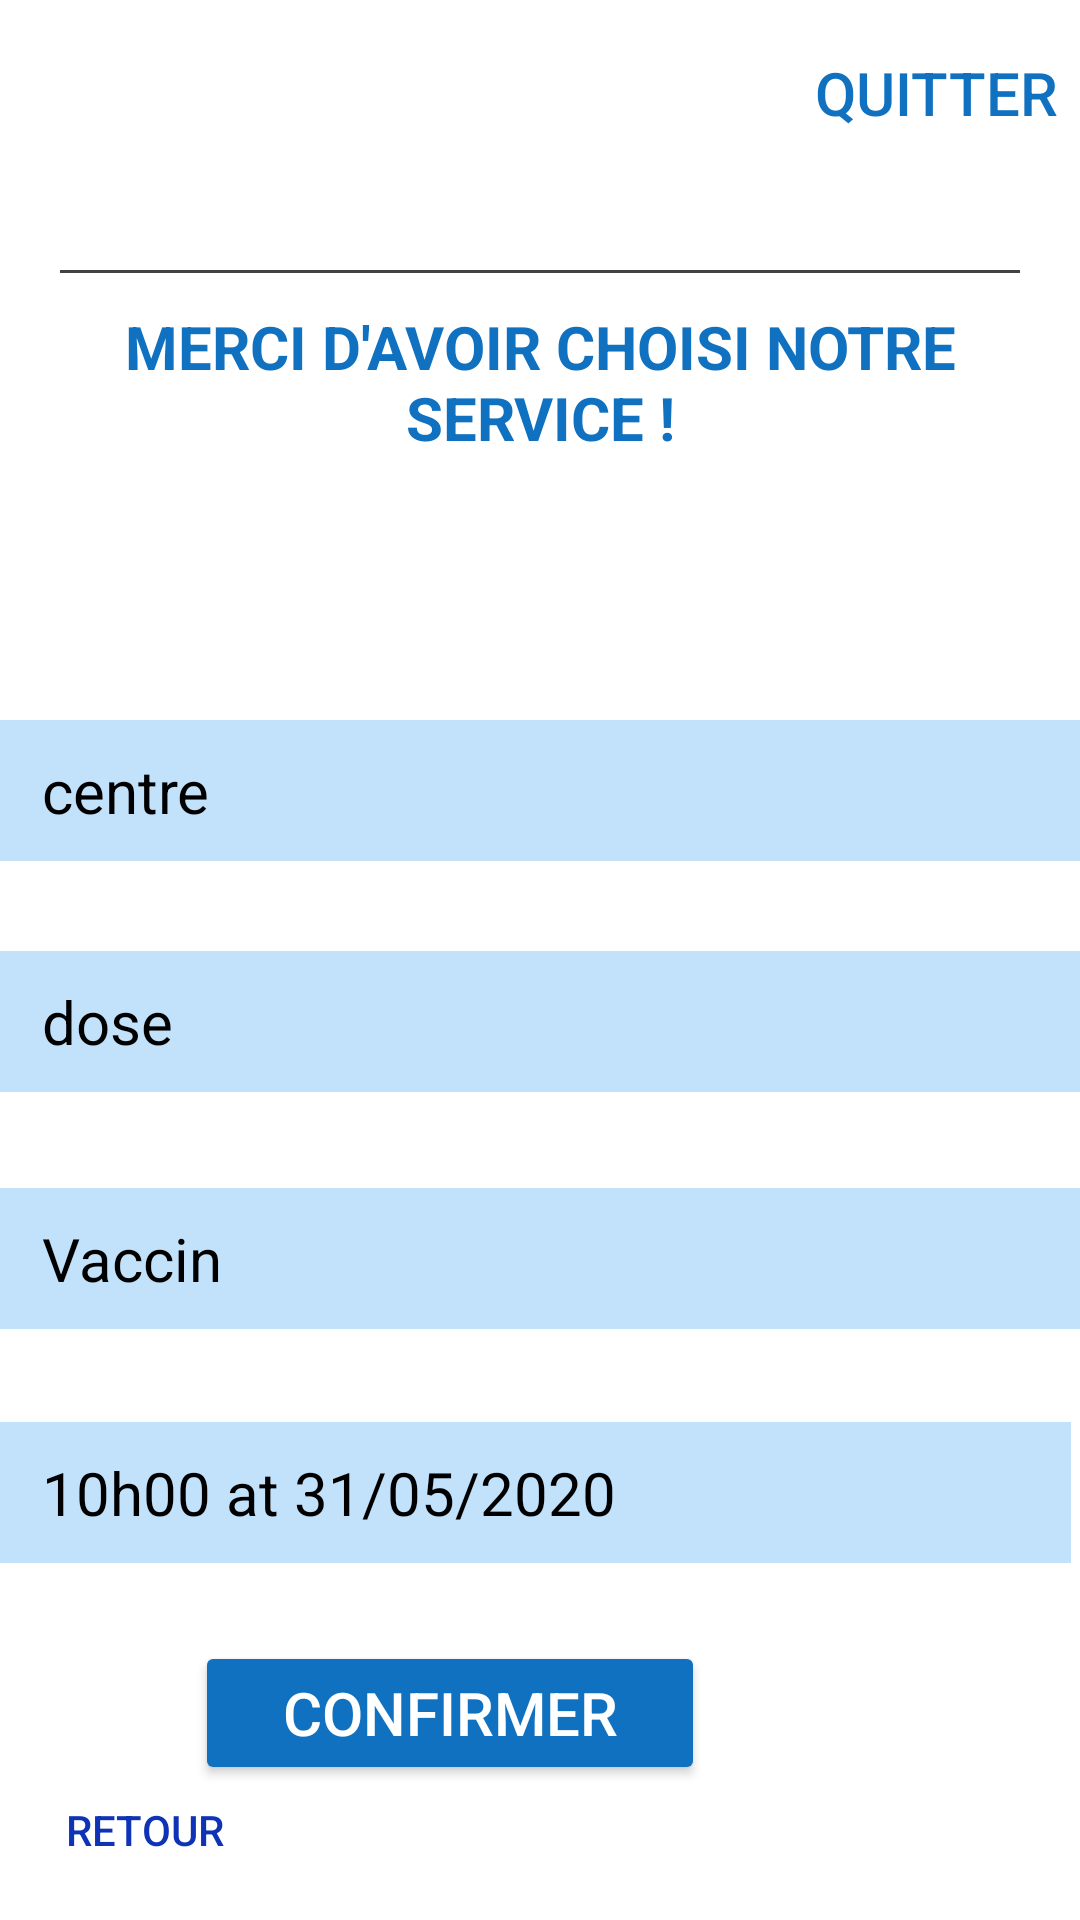

Reconstruct the res/layout file that produces this screen, plus the resources it refers to.
<!-- AndroidManifest.xml: application theme Theme.PatientApp -->
<!-- res/layout/fragment_resume.xml -->
<?xml version="1.0" encoding="utf-8"?>
<FrameLayout xmlns:android="http://schemas.android.com/apk/res/android"
    xmlns:app="http://schemas.android.com/apk/res-auto"
    xmlns:tools="http://schemas.android.com/tools"
    android:id="@+id/fitResume"
    android:layout_width="match_parent"
    android:layout_height="match_parent"
    tools:context=".ResumeFragment">

    <RelativeLayout
        android:layout_width="match_parent"
        android:layout_height="831dp"
        android:orientation="horizontal"
        app:layout_constraintEnd_toEndOf="parent"
        app:layout_constraintStart_toStartOf="parent"
        app:layout_constraintTop_toTopOf="parent">

        <RelativeLayout
            android:layout_width="match_parent"
            android:layout_height="match_parent"
            app:layout_constraintEnd_toEndOf="parent"
            app:layout_constraintStart_toStartOf="parent"
            app:layout_constraintTop_toTopOf="parent">

            <ImageView
                android:layout_width="99dp"
                android:layout_height="72dp"
                android:layout_alignParentStart="true"
                android:layout_alignParentTop="true"
                android:layout_marginStart="152dp"
                android:layout_marginTop="136dp"
                android:src="@drawable/checkedwebp">

            </ImageView>

            <TextView
                android:layout_width="match_parent"
                android:layout_height="wrap_content"
                android:layout_alignParentTop="true"
                android:layout_alignParentEnd="true"
                android:layout_marginTop="97dp"
                android:layout_marginEnd="0dp"
                android:gravity="center"
                android:padding="5sp"
                android:text="Merci d'avoir choisi notre service !"
                android:textAllCaps="true"
                android:textColor="@color/blue"
                android:textSize="20sp"
                android:textStyle="bold" />

            <View
                android:layout_width="match_parent"
                android:layout_height="1dp"
                android:layout_marginLeft="20dp"
                android:layout_marginTop="90dp"
                android:layout_marginRight="20dp"
                android:background="@color/cardview_dark_background" />

            <LinearLayout
                android:id="@+id/linearLayout_date"
                android:layout_width="match_parent"
                android:layout_height="wrap_content"
                android:layout_alignParentEnd="true"
                android:layout_alignParentBottom="true"
                android:layout_marginEnd="3dp"
                android:layout_marginBottom="310dp"
                android:background="#462196F3"
                android:orientation="horizontal"
                android:padding="10dp">

                <TextView
                    android:id="@+id/resumer_date"
                    android:layout_width="wrap_content"
                    android:layout_height="wrap_content"
                    android:layout_marginLeft="4dp"
                    android:text="10h00 at 31/05/2020"
                    android:textColor="@color/black"
                    android:textSize="20sp" />


            </LinearLayout>

            <LinearLayout
                android:layout_width="match_parent"
                android:layout_height="wrap_content"
                android:layout_alignParentEnd="true"
                android:layout_alignParentBottom="true"
                android:layout_marginEnd="-1dp"
                android:layout_marginBottom="388dp"
                android:background="#462196F3"
                android:orientation="horizontal"
                android:padding="10dp">


                <TextView
                    android:id="@+id/resumer_vaccin"
                    android:layout_width="wrap_content"
                    android:layout_height="wrap_content"
                    android:layout_marginLeft="4dp"
                    android:text="Vaccin"
                    android:textColor="@color/black"
                    android:textSize="20sp" />
            </LinearLayout>

            <LinearLayout
                android:layout_width="match_parent"
                android:layout_height="wrap_content"
                android:layout_alignParentEnd="true"
                android:layout_alignParentBottom="true"
                android:layout_marginEnd="-1dp"
                android:layout_marginBottom="467dp"
                android:background="#462196F3"

                android:orientation="horizontal"
                android:padding="10dp"
                android:textColor="@color/black">


                <TextView
                    android:id="@+id/resumer_dose"
                    android:layout_width="wrap_content"
                    android:layout_height="wrap_content"
                    android:layout_marginLeft="4dp"
                    android:text="dose"
                    android:textColor="@color/black"
                    android:textSize="20sp" />
            </LinearLayout>

            <LinearLayout
                android:layout_width="match_parent"
                android:layout_height="wrap_content"
                android:layout_alignParentEnd="true"
                android:layout_alignParentBottom="true"
                android:layout_marginEnd="-1dp"
                android:layout_marginBottom="544dp"
                android:background="#462196F3"
                android:orientation="horizontal"
                android:padding="10dp">

                <TextView
                    android:id="@+id/resumer_centre"
                    android:layout_width="wrap_content"
                    android:layout_height="wrap_content"
                    android:layout_marginLeft="4dp"
                    android:text="centre"
                    android:textColor="@color/black"
                    android:textSize="20sp" />
            </LinearLayout>

            <Button
                android:id="@+id/btn_confirm"
                android:layout_width="170dp"
                android:layout_height="wrap_content"
                android:layout_alignParentEnd="true"
                android:layout_alignParentBottom="true"
                android:layout_marginEnd="125dp"
                android:layout_marginBottom="236dp"
                android:backgroundTint="@color/blue"
                android:text="CONFIRMer"
                android:textColor="@android:color/white"
                android:textSize="20sp" />


            <Button
                android:id="@+id/skipButton"
                android:layout_width="143dp"
                android:layout_height="wrap_content"
                android:layout_marginStart="264dp"
                android:layout_marginTop="7dp"
                android:background="#00000000"
                android:text="Quitter"
                android:textColor="@color/blue"
                android:textSize="20sp" />


        </RelativeLayout>
    </RelativeLayout>


    <RelativeLayout
        android:layout_width="match_parent"
        android:layout_height="match_parent"
        android:orientation="vertical"
        app:layout_constraintEnd_toEndOf="parent"
        app:layout_constraintStart_toStartOf="parent"
        app:layout_constraintTop_toTopOf="parent">

        <ImageView
            android:id="@+id/ellipse1"
            android:layout_width="wrap_content"
            android:layout_height="wrap_content"
            android:layout_alignParentStart="true"
            android:layout_alignParentBottom="true"
            android:layout_marginStart="7dp"
            android:layout_marginBottom="0dp"
            android:src="@drawable/ellipse1"
            app:layout_constraintBottom_toBottomOf="parent"
            app:layout_constraintStart_toStartOf="parent" />


        <Button
            android:id="@+id/backbtn"
            android:layout_width="wrap_content"
            android:layout_height="wrap_content"
            android:layout_alignParentStart="true"
            android:layout_alignParentBottom="true"
            android:layout_marginStart="4dp"
            android:layout_marginBottom="6dp"
            android:background="#00000000"
            android:text="Retour"
            android:textColor="@color/Mix"
            app:layout_constraintBottom_toBottomOf="parent"
            app:layout_constraintStart_toStartOf="parent" />


    </RelativeLayout>

</FrameLayout>
<!-- resources referenced by this layout -->
<resources>
  <color name="Mix">#0F33B6</color>
  <color name="black">#FF000000</color>
  <color name="blue">#0F71BF</color>
  <style name="Theme.PatientApp" parent="Theme.MaterialComponents.DayNight.NoActionBar">
          
          <item name="colorPrimary">@color/colorPrimary</item>
          <item name="colorPrimaryVariant">@color/colorPrimary</item>
          <item name="colorOnPrimary">@color/white</item>
          
          <item name="colorSecondary">@color/teal_200</item>
          <item name="colorSecondaryVariant">@color/teal_700</item>
          <item name="colorOnSecondary">@color/black</item>
          
          <item name="android:statusBarColor" tools:targetApi="l">?attr/colorPrimaryVariant</item>
          
      </style>
  <color name="colorPrimary">#26418f</color>
  <color name="white">#FFFFFFFF</color>
  <color name="teal_200">#FF03DAC5</color>
  <color name="teal_700">#FF018786</color>
</resources>
